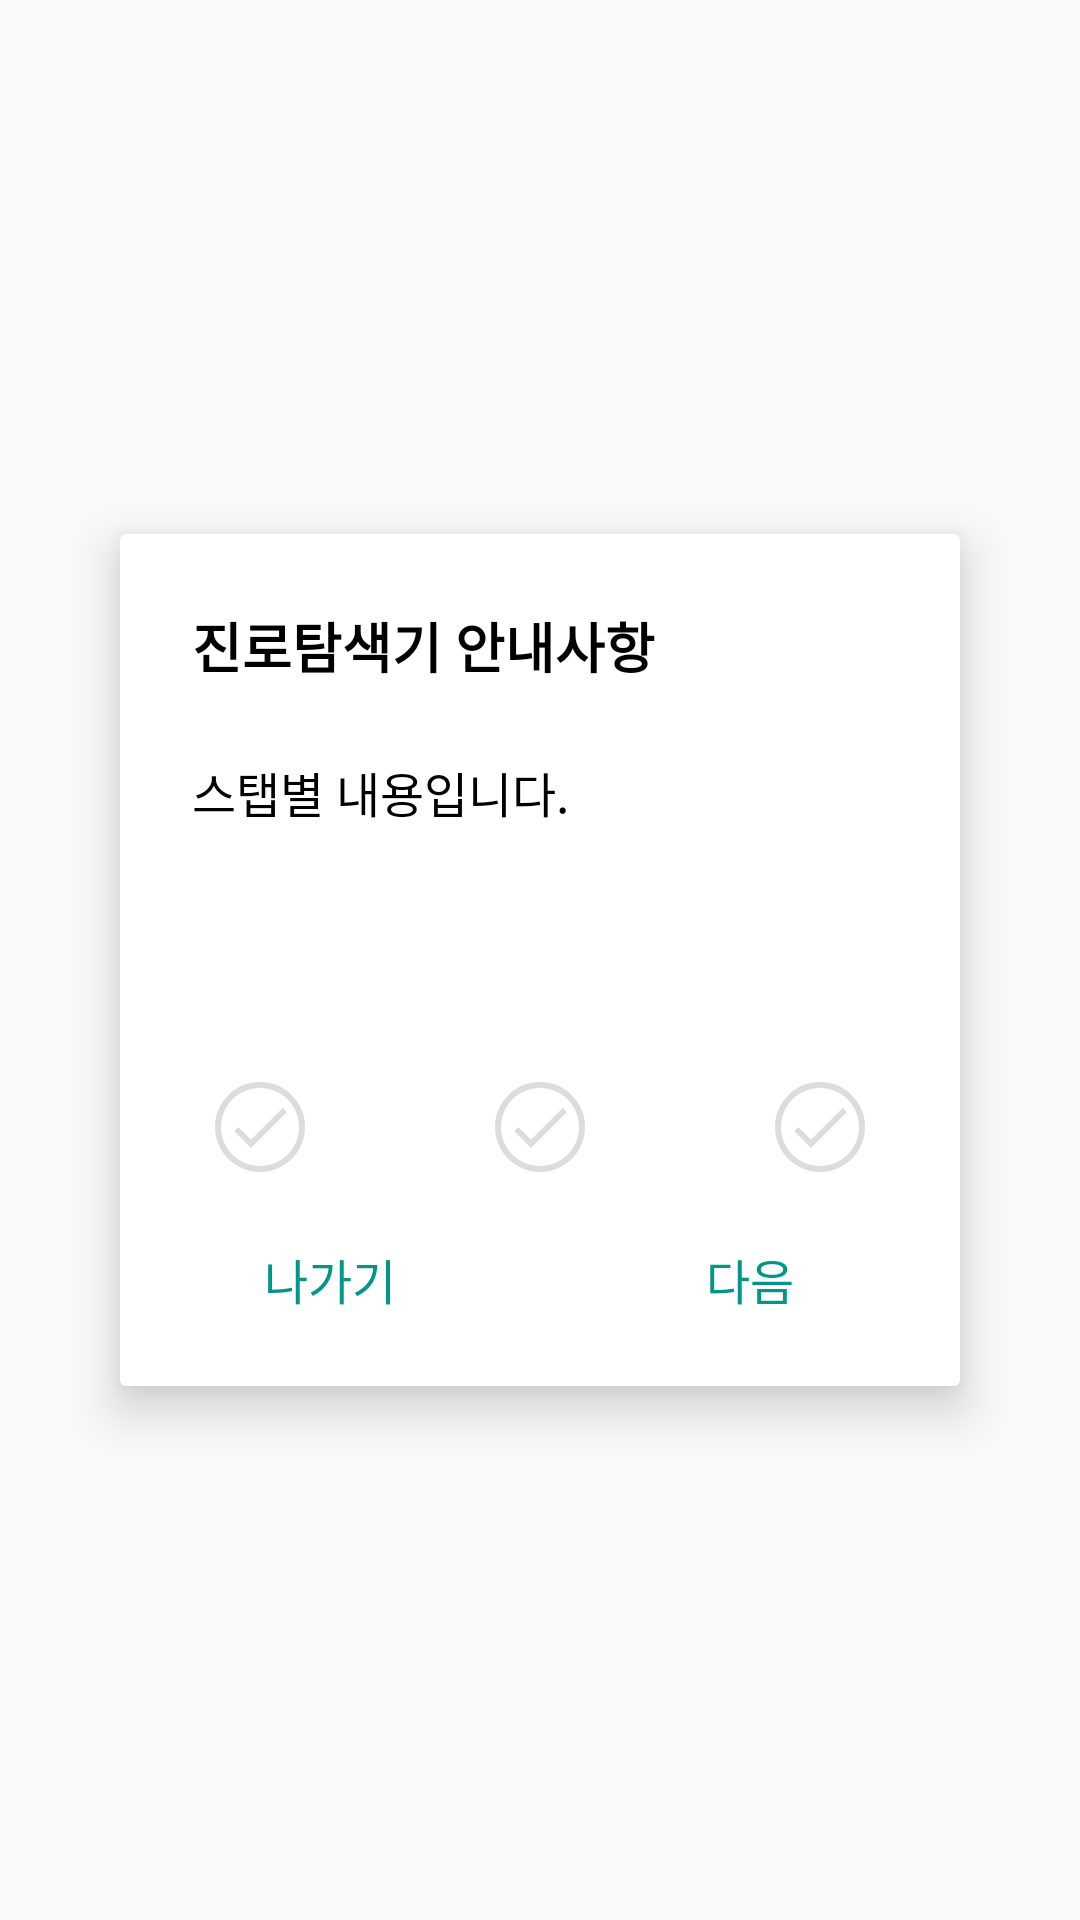

Reconstruct the res/layout file that produces this screen, plus the resources it refers to.
<!-- AndroidManifest.xml: application theme AppTheme -->
<!-- res/layout/element_career_popup.xml -->
<?xml version="1.0" encoding="utf-8"?>
<FrameLayout xmlns:android="http://schemas.android.com/apk/res/android"
    android:layout_width="match_parent"
    android:layout_height="match_parent"
    android:id="@+id/layout"
    android:background="@color/translate"
    android:orientation="vertical">

    <RelativeLayout
        android:layout_width="280dp"
        android:layout_height="284dp"
        android:layout_gravity="center"
        android:background="@drawable/career_popup_background"
        android:elevation="10dp">

        <LinearLayout
            android:layout_width="match_parent"
            android:layout_height="match_parent"
            android:paddingLeft="24dp"
            android:paddingRight="24dp"
            android:paddingTop="24dp"
            android:layout_above="@+id/footer"
            android:orientation="vertical">

            <TextView
                android:layout_width="wrap_content"
                android:layout_height="wrap_content"
                android:text="진로탐색기 안내사항"
                android:textColor="@color/black"
                android:textSize="18sp"
                android:textStyle="bold" />

            <TextView
                android:id="@+id/contents"
                android:layout_width="wrap_content"
                android:layout_height="wrap_content"
                android:layout_marginBottom="24dp"
                android:layout_marginTop="24dp"
                android:text="스탭별 내용입니다."
                android:textColor="@color/black"
                android:textSize="16sp" />

        </LinearLayout>
        <LinearLayout
            android:layout_width="match_parent"
            android:layout_height="wrap_content"
            android:id="@+id/footer"
            android:layout_alignParentBottom="true"
            android:orientation="vertical">

            <LinearLayout
                android:layout_width="match_parent"
                android:layout_height="wrap_content"
                android:weightSum="3">

                <ImageView
                    android:id="@+id/step1"
                    android:layout_width="0dp"
                    android:layout_height="wrap_content"
                    android:layout_weight="1"
                    android:src="@drawable/career_process_selector" />

                <ImageView
                    android:id="@+id/step2"
                    android:layout_width="0dp"
                    android:layout_height="wrap_content"
                    android:layout_weight="1"
                    android:src="@drawable/career_process_selector" />

                <ImageView
                    android:id="@+id/step3"
                    android:layout_width="0dp"
                    android:layout_height="wrap_content"
                    android:layout_weight="1"
                    android:src="@drawable/career_process_selector" />
            </LinearLayout>

            <LinearLayout
                android:layout_width="match_parent"
                android:layout_height="wrap_content"
                android:weightSum="2">

                <TextView
                    android:id="@+id/cancel"
                    android:padding="24dp"
                    android:layout_width="0dp"
                    android:layout_height="wrap_content"
                    android:layout_weight="1"
                    android:gravity="center_horizontal"
                    android:text="나가기"
                    android:textColor="@color/career_popup_confirm"
                    android:textSize="16sp" />

                <TextView
                    android:padding="24dp"
                    android:id="@+id/next"
                    android:layout_width="0dp"
                    android:layout_height="wrap_content"
                    android:layout_weight="1"
                    android:gravity="center_horizontal"
                    android:text="다음"
                    android:textColor="@color/career_popup_confirm"
                    android:textSize="16sp" />
            </LinearLayout>
        </LinearLayout>
    </RelativeLayout>
</FrameLayout>
<!-- resources referenced by this layout -->
<resources>
  <color name="black">#000</color>
  <color name="career_popup_confirm">#009688</color>
  <color name="translate">#00000000</color>
  <!-- drawable career_popup_background (drawable) -->
  <?xml version="1.0" encoding="utf-8"?>
  <shape
      android:shape="rectangle"
      xmlns:android="http://schemas.android.com/apk/res/android" >
      <corners android:radius="2dp"/>
      <solid android:color="@color/white"/>
      <size android:width="280dp" android:height="284dp"/>
  </shape>
  <!-- drawable career_process_selector (drawable) -->
  <?xml version="1.0" encoding="utf-8"?>
  <selector xmlns:android="http://schemas.android.com/apk/res/android">
      <item android:state_selected="true" android:drawable="@mipmap/progress_on"/>
      <item android:state_selected="false" android:drawable="@mipmap/progress"/>
  </selector>
  <style name="AppTheme" parent="Theme.AppCompat.Light.DarkActionBar">
          
          <item name="colorPrimary">@color/theme_color</item>
  
          <item name="android:windowContentTransitions">true</item>
          <item name="android:windowAllowEnterTransitionOverlap">true</item>
          <item name="android:windowAllowReturnTransitionOverlap">true</item>
          <item name="android:windowSharedElementEnterTransition">@android:transition/move</item>
          <item name="android:windowSharedElementExitTransition">@android:transition/move</item>
      </style>
  <color name="white">#FFF</color>
  <color name="theme_color">#607D8B</color>
</resources>
